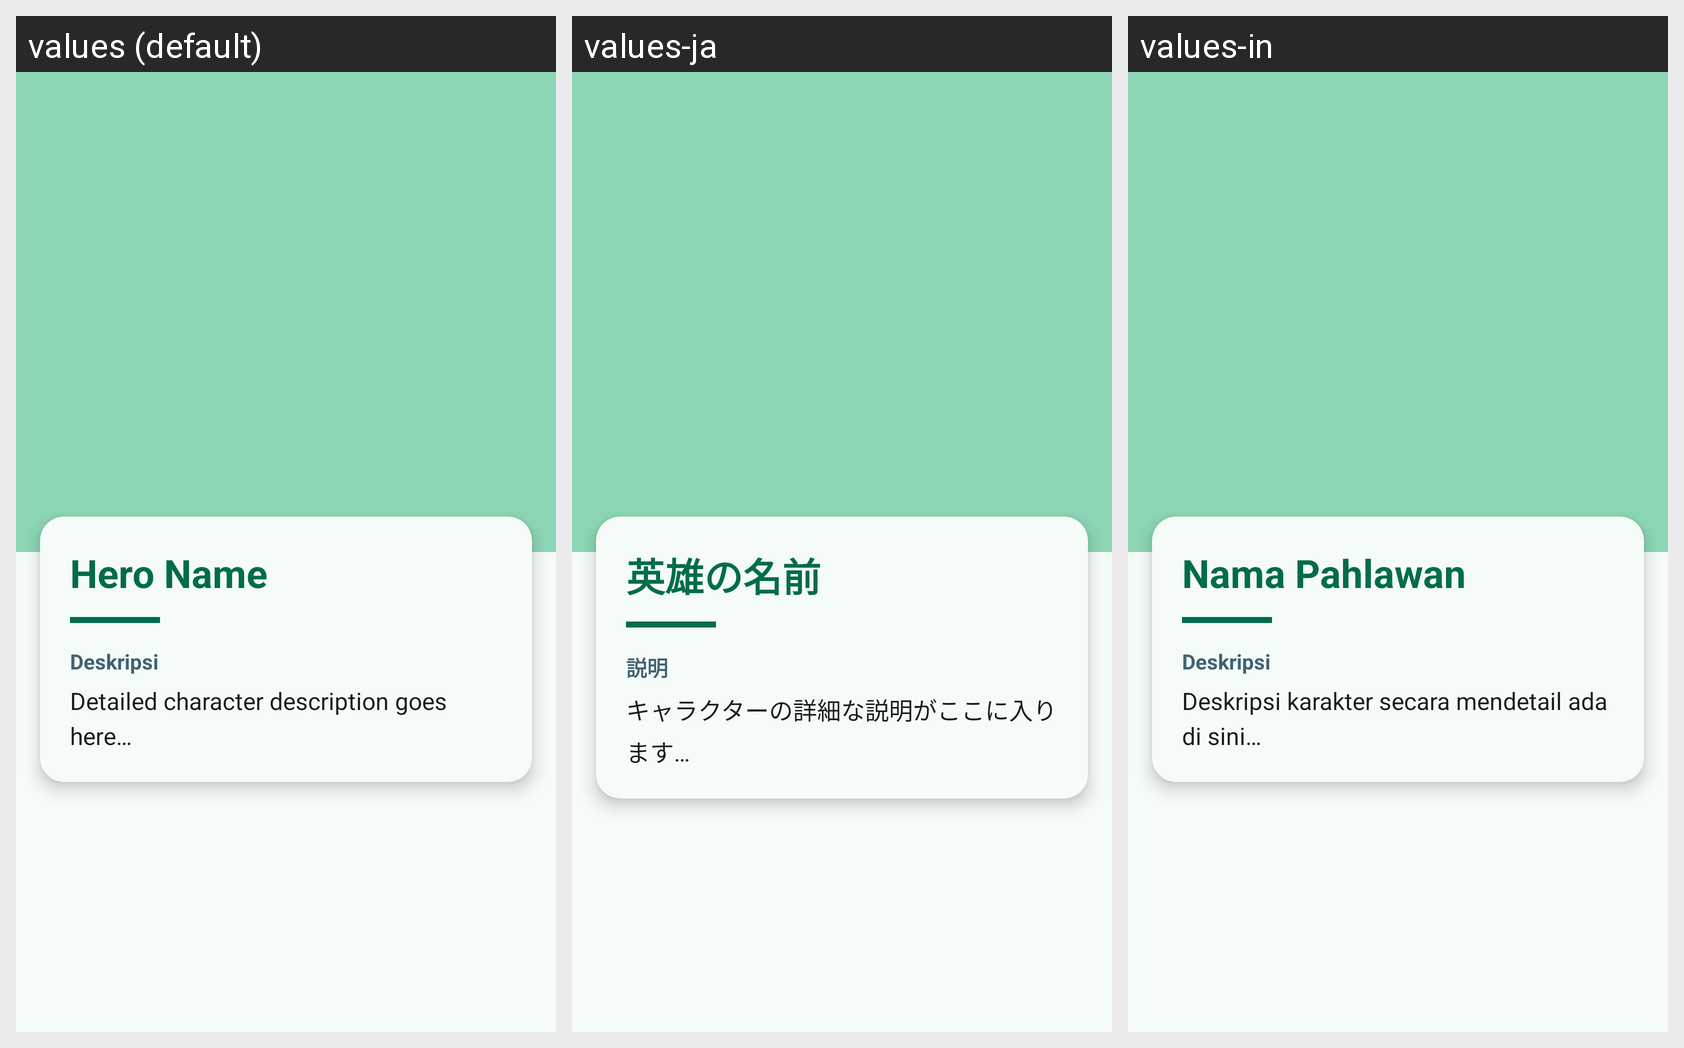

Translations of the strings shown on this Android screen, per locale in the grid:
Android screen res/layout/activity_hero_detail.xml rendered under 3 locales, left to right: values (default), values-ja, values-in. Device: Nexus 5 (rendered at 1080×1920; each locale shown at half size, 540×960, under a caption strip naming it); theme Theme.LearningDroid.
Strings drawn on this screen, with the default value and each locale's value (text and hints the layout hard-codes, and strings that could not be matched under every locale, appear in the picture but are not listed):

hero_name
  values: Hero Name
  values-ja: 英雄の名前
  values-in: Nama Pahlawan

description
  values: Deskripsi
  values-ja: 説明
  values-in: Deskripsi

detail_hero
  values: Detailed character description goes here…
  values-ja: キャラクターの詳細な説明がここに入ります…
  values-in: Deskripsi karakter secara mendetail ada di sini…
